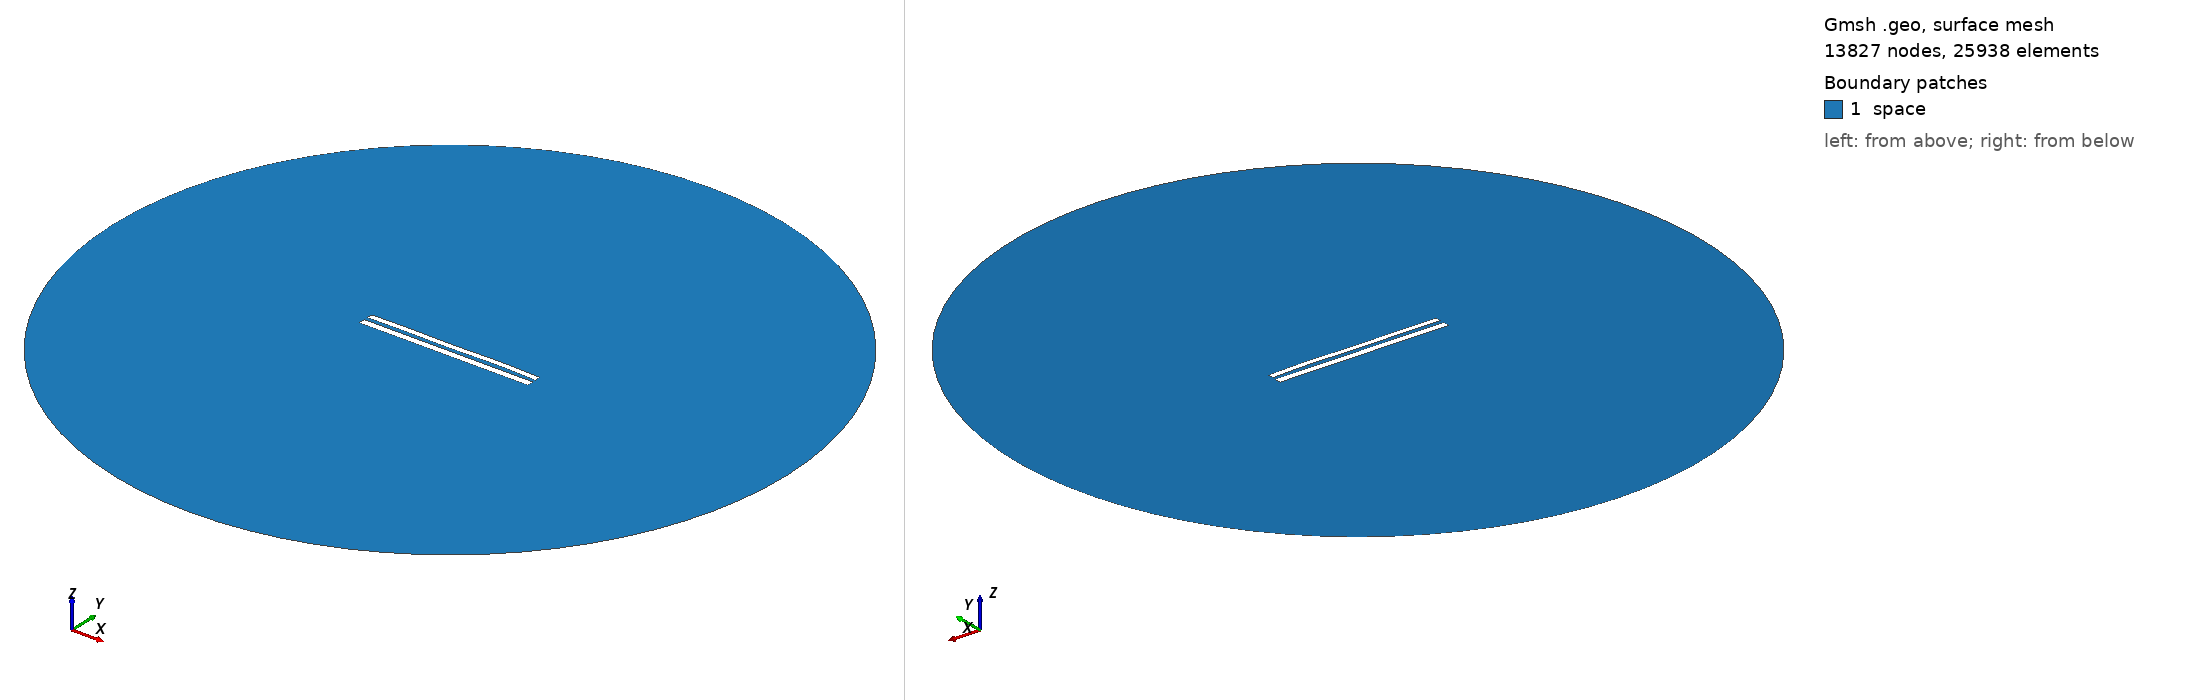

Gmsh geometry script, surface-meshed: 13827 nodes, 25938 surface elements. Boundary patches (legend numbers): 1 space. Left view from above one corner, right view from below the opposite corner. Legend entries are the model's physical surfaces. The drawing asked Gmsh for element sizes between 1% and 20% of the model's largest extent; the script's own settings can give other sizes.

=== 8585.geo (drawn) ===
//---------------------------------------
// Geometry kernel
//---------------------------------------

SetFactory("OpenCASCADE");



//---------------------------------------
// Parameters of the geometry
//---------------------------------------

// Overetch of the upper plate
overetch = 0.25;

// Distance between the plates
distance = 2.25;

// Discretization over the x axis (for the deformation)
nx = 50; 

// Length of the plate
L = 100 - overetch; 

// Number of modes
n = 4; 

// 1st mode coefficient
coeff(1) = 0.07499999999999998;
beta(1) = 0.596864 * 3.1415926535 / L;

// 2nd mode coefficient
coeff(2) = 0.07499999999999998;
beta(2) = 1.49418 * 3.1415926535 / L;

// 3rd mode coefficient
coeff(3) = -0.075;
beta(3) = 2.50025 * 3.1415926535 / L;

// 4th mode coefficient
coeff(4) = 0.15;
beta(4) = 3.49999 * 3.1415926535 / L;



//---------------------------------------
// Upper plate (deformed rectangle)
//---------------------------------------

// Coordiantes of the upper plate
xmin = -50;
xmax = 50 - overetch;

// Height of the upper plate
yheight = 4 - 2 * overetch;

// Indexes of the points
UpperID[] = {};
LowerID[] = {};
LeftID[] = {};
RightID[] = {};

// Point index
p = 1;

// Horizontal edges
For i In {1:nx}
    x = xmin + (i-1)*(xmax - xmin)/(nx-1);

    y_bottom = distance / 2 + overetch;
    For j In {1:n}
        C = (Cosh(beta(j)*L) + Cos(beta(j)*L)) / (Sinh(beta(j)*L) + Sin(beta(j)*L));
        y_bottom  = y_bottom + coeff(j) * (Cosh(beta(j)*(x+50)) - Cos(beta(j)*(x+50)) - C * (Sinh(beta(j)*(x+50)) - Sin(beta(j)*(x+50))));
    EndFor

    y_top = y_bottom + yheight;

    Point(p) = {x, y_top, 0, 1.0};
    UpperID[i] = p;
    p = p + 1;

    Point(p) = {x, y_bottom, 0, 1.0};
    LowerID[i] = p;
    p = p + 1;
EndFor

// Create point lists
UpperPts[] = {}; LowerPts[] = {};
For i In {1:nx}
  UpperPts[] += {UpperID[i]};
  LowerPts[] += {LowerID[i]};
EndFor

// Build splines
Spline(1) = {UpperPts[]};
Spline(2) = {LowerPts[]};
Line(3) = {LowerPts[nx-1], UpperPts[nx-1]};
Line(4) = {LowerPts[0], UpperPts[0]};

// Build the plane surface
Curve Loop(1) = {2, 3, -1, -4};
Plane Surface(1) = {1};



//---------------------------------------
// Lower plate (rectangle)
//---------------------------------------

// Vertices
Point(1001) = {-50, -1, 0, 1.0};
Point(1002) = { 50, -1, 0, 1.0};
Point(1003) = { 50,  -5, 0, 1.0};
Point(1004) = {-50,  -5, 0, 1.0};

// Edges
Line(5) = {1001, 1002};
Line(6) = {1002, 1003};
Line(7) = {1003, 1004};
Line(8) = {1004, 1001};

// Plane surface
Line Loop(2) = {5, 6, 7, 8};
Plane Surface(2) = {2}; 



//---------------------------------------
// Outer (fictious) boundary
//---------------------------------------

// Points
Point(1005) = {0, 0, 0};       // Center
Point(1006) = {200, 0, 0};     // Start point
Point(1007) = {0, 200, 0};     // 90 degrees
Point(1008) = {-200, 0, 0};    // 180 degrees
Point(1009) = {0, -200, 0};    // 270 degrees

// Circle arcs (each needs start, center, end)
Circle(9) = {1006, 1005, 1007};
Circle(10) = {1007, 1005, 1008};
Circle(11) = {1008, 1005, 1009};
Circle(12) = {1009, 1005, 1006};

// Plane surface for the entire domain
Curve Loop(3) = {9, 10, 11, 12};
Surface(3) = {3};

// Subtract the plates from the whole domain to obtain the actual domain where we want to solve the equations
BooleanDifference{ Surface{3}; Delete; }{ Surface{1}; Surface{2}; Delete; }




//---------------------------------------
// Transfinite Lines/Curves
//---------------------------------------

// Set the number of points on the boundaries
r = 7;

// Plates
Transfinite Curve {1, 2} = 50*r Using Progression 1;
Transfinite Curve {3, 4} = 2*r Using Progression 1;
Transfinite Line {5, 7} = 50*r Using Progression 1;
Transfinite Line {6, 8} = 2*r Using Progression 1;

// Outer boundary
Transfinite Line {9, 10, 11, 12} = 20 Using Progression 1;



//---------------------------------------
// Physical groups
//---------------------------------------                

// Physical curves (boundaries)
Physical Line("force_segment", 10) = {2};
Physical Line("upper_plate", 11) = {1, 3, 4};
Physical Line("lower_plate", 12) = {5, 6, 7, 8};
Physical Line("boundary", 20) = {9, 10, 11, 12};

// Physical Surfaces
Physical Surface("space", 30) = {3};



//---------------------------------------
// 6. Generate the Mesh
//---------------------------------------

// 2D mesh generation
Mesh 2;
